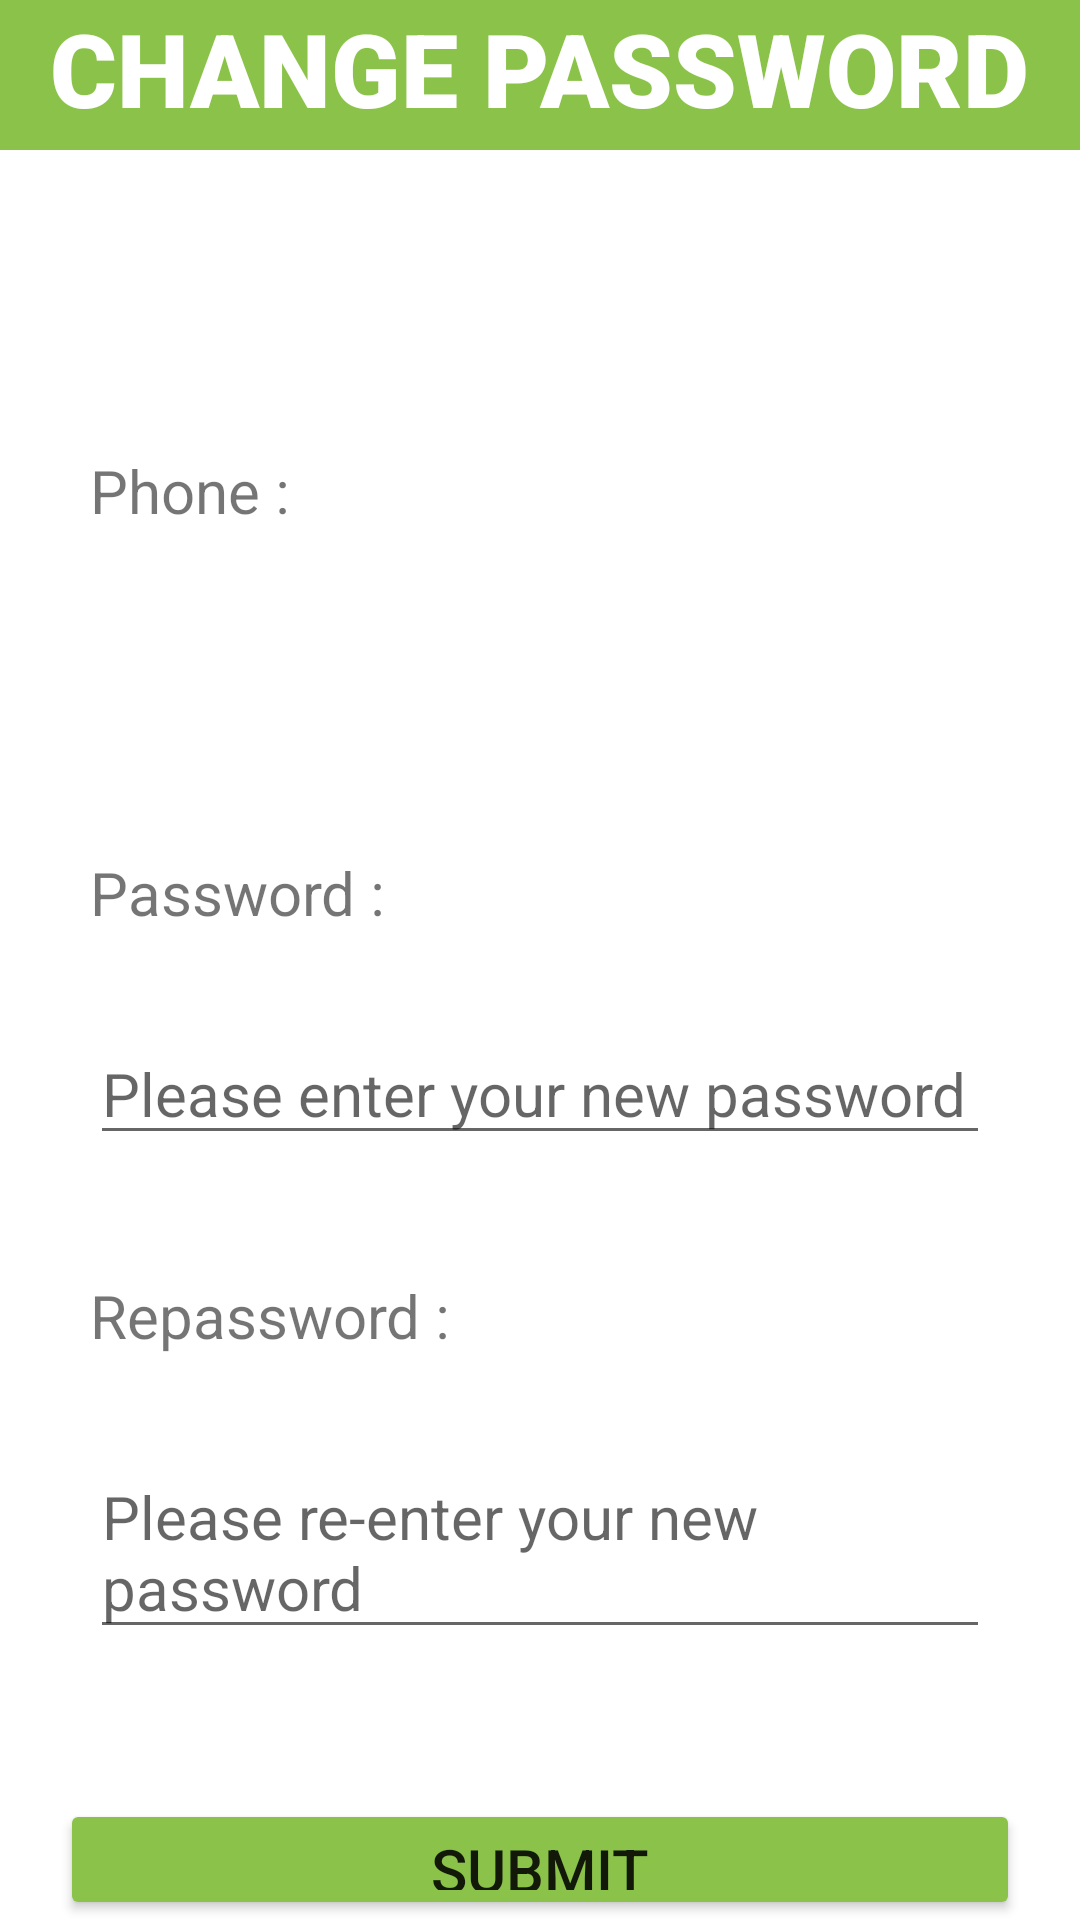

Here is an Android app screen rendered from its layout file. Give the layout XML and the strings, colors and styles it references.
<!-- AndroidManifest.xml: application theme Theme.Final -->
<!-- res/layout/activity_change_password.xml -->
<?xml version="1.0" encoding="utf-8"?>
<RelativeLayout xmlns:android="http://schemas.android.com/apk/res/android"
    xmlns:tools="http://schemas.android.com/tools"
    android:layout_width="match_parent"
    android:layout_height="match_parent"
    tools:context=".ChangePasswordActivity">

    <View
        android:id="@+id/headline_changepassword"
        android:layout_width="match_parent"
        android:layout_height="50dp"
        android:layout_centerHorizontal="true"
        android:background="#8BC34A" />

    <TextView
        android:id="@+id/tv_changepassword"
        android:layout_width="wrap_content"
        android:layout_height="wrap_content"
        android:layout_centerHorizontal="true"
        android:text="CHANGE PASSWORD"
        android:textColor="@color/white"
        android:fontFamily="sans-serif-black"
        android:textSize="34sp"/>

    <TextView
        android:layout_width="wrap_content"
        android:layout_height="wrap_content"
        android:id="@+id/tv_changepassword_phonetitle"
        android:text="Phone :"
        android:layout_marginTop="150dp"
        android:layout_marginStart="30dp"
        android:textSize="20dp" />

    <TextView
        android:id="@+id/tv_changepassword_phone"
        android:layout_width="match_parent"
        android:layout_height="wrap_content"
        android:layout_marginStart="30dp"
        android:layout_marginTop="40dp"
        android:layout_marginEnd="30dp"
        android:layout_below="@+id/tv_changepassword_phonetitle"
        android:textSize="20dp" />



    <TextView
        android:layout_width="wrap_content"
        android:layout_height="wrap_content"
        android:id="@+id/tv_changepassword_password"
        android:text="Password :"
        android:layout_marginTop="40dp"
        android:layout_marginStart="30dp"
        android:layout_below="@+id/tv_changepassword_phone"
        android:textSize="20dp" />

    <EditText
        android:id="@+id/et_changepassword_password"
        android:layout_width="match_parent"
        android:layout_height="wrap_content"
        android:layout_marginStart="30dp"
        android:layout_marginTop="30dp"
        android:layout_marginEnd="30dp"
        android:hint="Please enter your new password"
        android:layout_below="@+id/tv_changepassword_password"
        android:textSize="20dp" />

    <TextView
        android:layout_width="wrap_content"
        android:layout_height="wrap_content"
        android:id="@+id/tv_changepassword_repassword"
        android:layout_below="@id/et_changepassword_password"
        android:text="Repassword :"
        android:layout_marginTop="40dp"
        android:layout_marginStart="30dp"
        android:textSize="20dp" />

    <EditText
        android:id="@+id/et_changepassword_repassword"
        android:layout_width="match_parent"
        android:layout_height="wrap_content"
        android:hint="Please re-enter your new password"
        android:textSize="20dp"
        android:layout_marginTop="30dp"
        android:layout_marginStart="30dp"
        android:layout_marginEnd="30dp"
        android:layout_below="@+id/tv_changepassword_repassword" />

    <Button
        android:id="@+id/btn_changepassword_submit"
        android:layout_width="match_parent"
        android:layout_height="wrap_content"
        android:text="SUBMIT"
        android:layout_below="@+id/et_changepassword_repassword"
        android:layout_centerHorizontal="true"
        android:layout_marginTop="50dp"
        android:textSize="20dp"
        android:backgroundTint="#8BC34A"
        android:layout_marginStart="20dp"
        android:layout_marginEnd="20dp"/>

</RelativeLayout>
<!-- resources referenced by this layout -->
<resources>
  <color name="white">#FFFFFFFF</color>
  <style name="Theme.Final" parent="Theme.MaterialComponents.DayNight.NoActionBar">
          
          <item name="colorPrimary">@color/colorPrimary</item>
          <item name="colorPrimaryDark">@color/colorPrimaryDark</item>
          <item name="colorAccent">@color/colorAccent</item>
          
          <item name="android:statusBarColor" tools:targetApi="l">?attr/colorPrimaryVariant</item>
          
      </style>
  <!-- not gathered from this repository: default colours our renderer supplied (Android Studio template values) -->
  <color name="colorPrimary">#FF6200EE</color>
  <color name="colorPrimaryDark">#FF3700B3</color>
  <color name="colorAccent">#FF03DAC5</color>
</resources>
